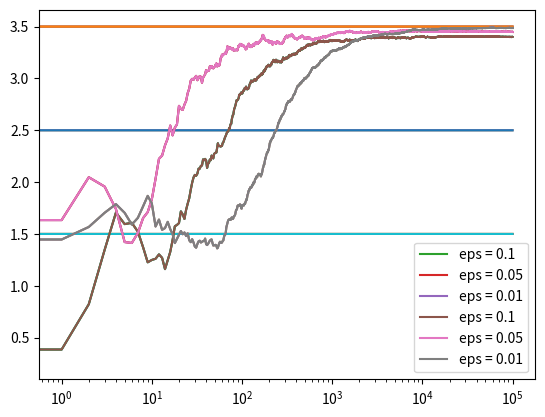

Source code (Python):
import numpy as np
import matplotlib.pyplot as plt

class Bandit:
    def __init__(self, m):
        self.m = m
        # self.mean = 0
        self.m_estimate = 0
        self.N = 0

    def pull(self):
        return np.random.randn() + self.m # 現在 rewards 改成 Gaussian distribution with mean=m, variance=1

    def update(self, x):
        self.N += 1
        # self.mean = (1 - 1.0 / self.N) * self.mean + 1.0 / self.N * x
        self.m_estimate = (1 - 1.0 / self.N) * self.m_estimate + 1.0 / self.N * x

def run_experiment(m1, m2, m3, eps, N):
    bandits = [Bandit(m1), Bandit(m2), Bandit(m3)] # 只有三台吃角子老虎機

    # count number of suboptimal choices
    means = np.array([m1, m2, m3])
    true_best = np.argmax(means)
    count_suboptimal = 0

    data = np.empty(N)

    for i in range(N):
        # epslion greedy
        p = np.random.random()
        if p < eps:
            # j = np.random.choice(3)
            j = np.random.choice(len(bandits)) # 探索
        else:
            # j = np.argmax([b.mean for b in bandits])
            j = np.argmax([b.m_estimate for b in bandits]) # 使用最大的中獎機率的吃角子老虎機
        x = bandits[j].pull()
        bandits[j].update(x)

        if j != true_best: # 選到中獎機率較低的吃角子老虎機
            count_suboptimal += 1

        # for the plot
        data[i] = x
    cumulative_average = np.cumsum(data) / (np.arange(N) + 1)

    # plot moving average ctr
    plt.plot(cumulative_average)
    plt.plot(np.ones(N) * m1)
    plt.plot(np.ones(N) * m2)
    plt.plot(np.ones(N) * m3)
    plt.xscale('log')
    plt.show()

    for b in bandits:
        # print(b.mean)
        print(b.m_estimate)

    print('percent suboptimal for epsilon = %s:' % eps, float(count_suboptimal) / N)

    return cumulative_average

if __name__ == '__main__':
    # c_1 = run_experiment(1.0, 2.0, 3.0, 0.1, 100000)
    # c_05 = run_experiment(1.0, 2.0, 3.0, 0.05, 100000)
    # c_01 = run_experiment(1.0, 2.0, 3.0, 0.01, 100000)
    m1, m2, m3 = 1.5, 2.5, 3.5
    c_1 = run_experiment(m1, m2, m3, 0.1, 100000)
    c_05 = run_experiment(m1, m2, m3, 0.05, 100000)
    c_01 = run_experiment(m1, m2, m3, 0.01, 100000)

    # log scale plot
    plt.plot(c_1, label='eps = 0.1')
    plt.plot(c_05, label='eps = 0.05')
    plt.plot(c_01, label='eps = 0.01')
    plt.legend()
    plt.xscale('log')
    plt.show()

    # linear plot
    plt.plot(c_1, label='eps = 0.1')
    plt.plot(c_05, label='eps = 0.05')
    plt.plot(c_01, label='eps = 0.01')
    plt.legend()
    plt.show()
